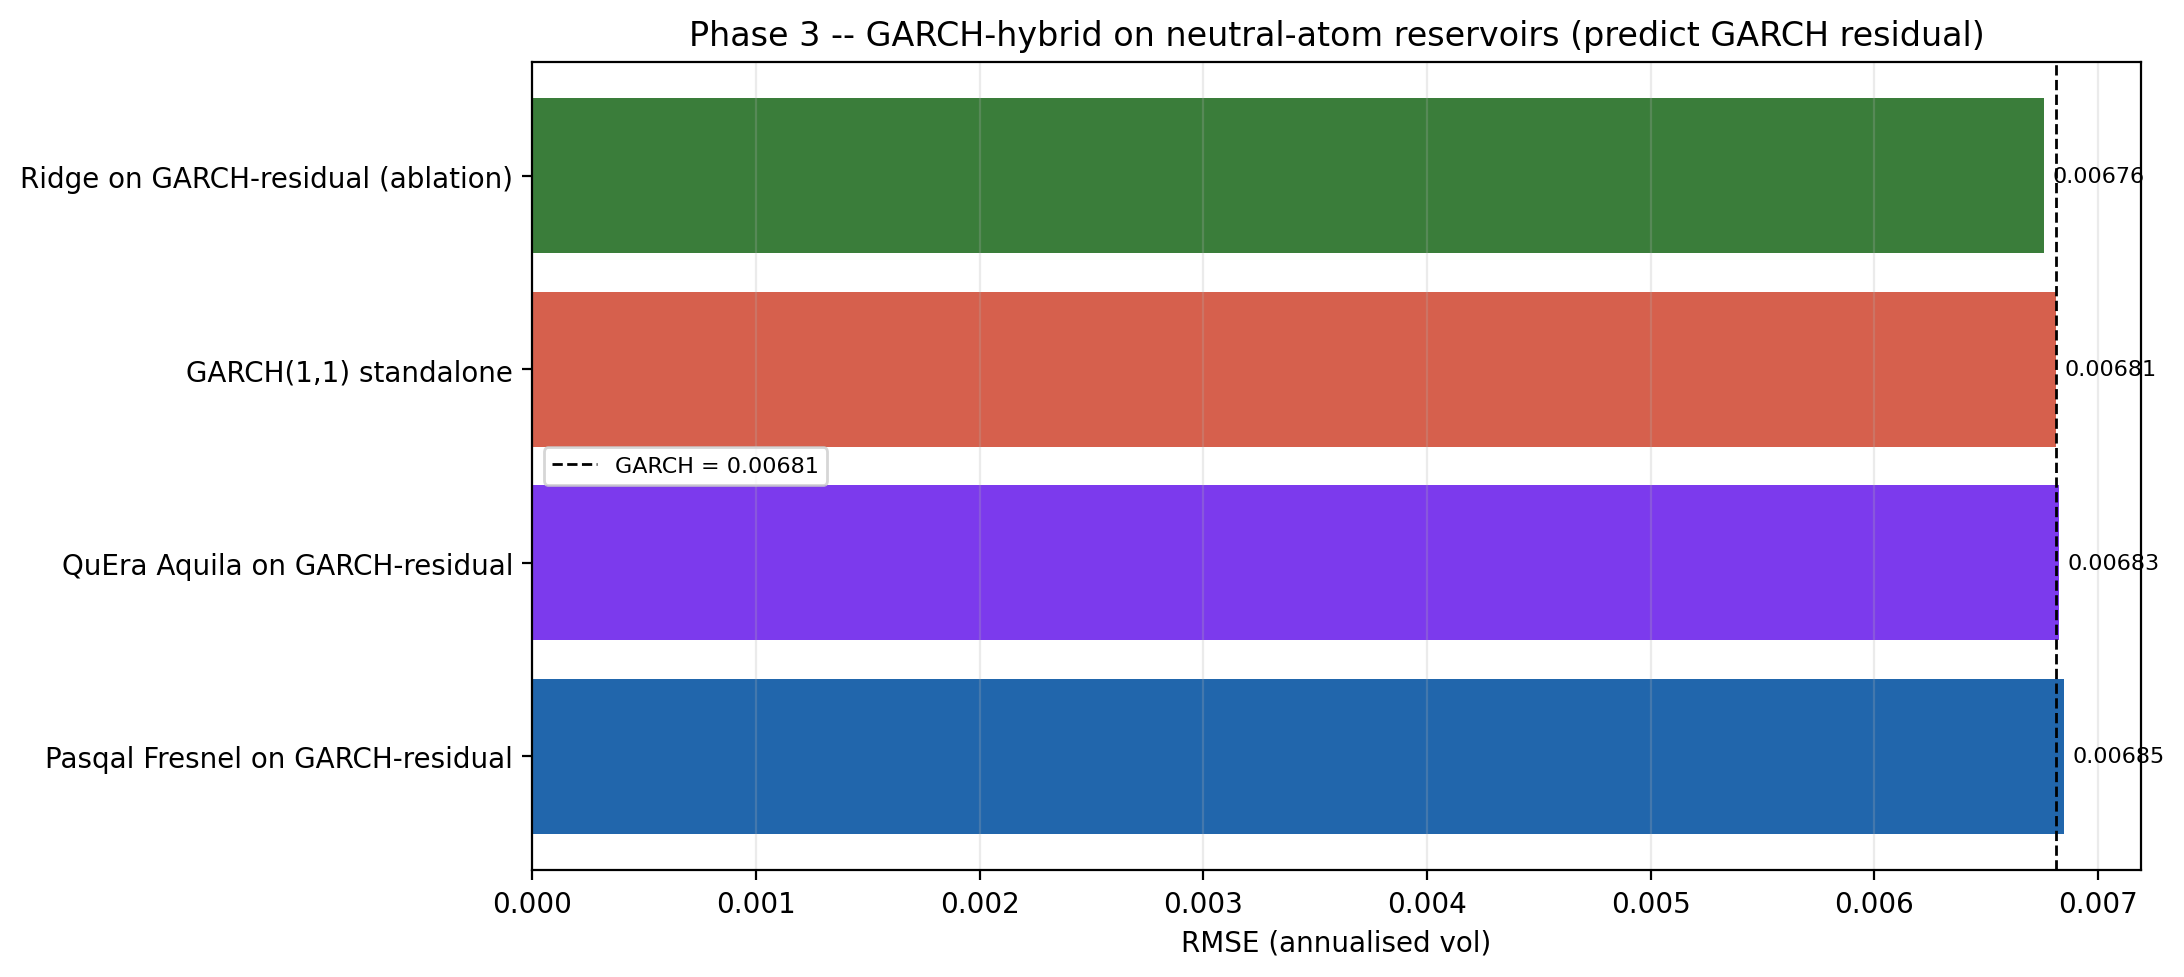

Values plotted in this chart, from the file beside it:
Model, RMSE, MAE, R2, NMSE, QLIKE, alpha
GARCH(1,1) standalone, 0.006812, 0.004289, 0.9609, 0.03913, 0.01077, 
Ridge on GARCH-residual (ablation), 0.006759, 0.003893, 0.9615, 0.03852, 0.0113, 
QuEra Aquila on GARCH-residual, 0.006825, 0.004061, 0.9607, 0.03928, 0.0109, 1000
Pasqal Fresnel on GARCH-residual, 0.006849, 0.004061, 0.9604, 0.03955, 0.01106, 1000
